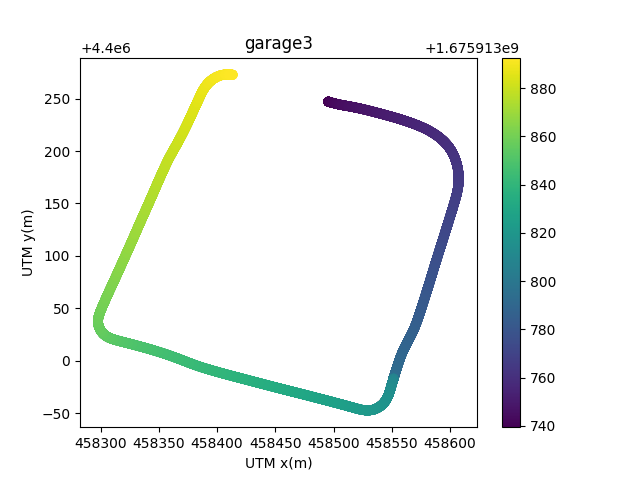

Source data for this figure (header and first rows):
x, y, z, speed, acceleration, curvature, curvature_change_rate, time, theta, gear, s, throttle, brake, steering
458495, 4400247, 18.83, 0.2083, 0.6072, 0.0, 0.0, 1675913739, -0.2986, 1, 0.002083, 36.91, 14.15, 1.277
458495, 4400247, 18.83, 0.2083, 0.5837, 0.0, 0.0, 1675913739, -0.2986, 1, 0.004167, 37.35, 14.13, 1.277
458495, 4400247, 18.83, 0.2444, 0.5794, 0.0, 0.0, 1675913739, -0.2986, 1, 0.006611, 37.92, 14.14, 1.34
458495, 4400247, 18.83, 0.2444, 0.5794, 0.0, 0.0, 1675913739, -0.2986, 1, 0.009056, 37.92, 14.14, 1.34
458495, 4400247, 18.83, 0.2444, 0.6941, 0.0, 0.0, 1675913739, -0.2986, 1, 0.0115, 37.92, 14.14, 1.34
458495, 4400247, 18.83, 0.2722, 0.6755, 0.0, 0.0, 1675913740, -0.2986, 1, 0.01422, 38.77, 14.11, 1.383
458495, 4400247, 18.83, 0.2722, 0.6351, 0.0, 0.0, 1675913740, -0.2985, 1, 0.01694, 38.77, 14.11, 1.383
458495, 4400247, 18.83, 0.2917, 0.6107, 0.0, 0.0, 1675913740, -0.2985, 1, 0.01986, 39.55, 14.08, 1.468
458495, 4400247, 18.83, 0.3083, 0.7877, 0.0, 0.0, 1675913740, -0.2985, 1, 0.02294, 39.55, 14.08, 1.532
458495, 4400247, 18.83, 0.3083, 0.8926, 0.0, 0.0, 1675913740, -0.2985, 1, 0.02603, 39.55, 14.08, 1.532
458495, 4400247, 18.83, 0.3083, 0.9886, 0.0, 0.0, 1675913740, -0.2985, 1, 0.02911, 39.98, 14.16, 1.532
458495, 4400247, 18.83, 0.3306, 0.9886, 0.0, 0.0, 1675913740, -0.2985, 1, 0.03242, 40.33, 14.15, 1.596
458495, 4400247, 18.83, 0.3306, 0.6916, 0.0, 0.0, 1675913740, -0.2985, 1, 0.03572, 40.33, 14.15, 1.596
458495, 4400247, 18.83, 0.3472, 0.4981, 0.0, 0.0, 1675913740, -0.2985, 1, 0.03919, 40.33, 14.15, 1.638
458495, 4400247, 18.83, 0.3472, 0.4981, 0.0, 0.0, 1675913740, -0.2985, 1, 0.04267, 40.42, 14.13, 1.638
458495, 4400247, 18.83, 0.3639, 0.5032, 0.0, 0.0, 1675913740, -0.2985, 1, 0.04631, 40.42, 14.13, 1.681
458495, 4400247, 18.83, 0.3639, 0.9277, 0.0, 0.0, 1675913740, -0.2984, 1, 0.04994, 40.51, 14.11, 1.681
458495, 4400247, 18.83, 0.3806, 1.025, 0.0, 0.0, 1675913740, -0.2984, 1, 0.05375, 40.51, 14.11, 1.723
458495, 4400247, 18.83, 0.3806, 0.9468, 0.0, 0.0, 1675913740, -0.2984, 1, 0.05756, 40.61, 14.1, 1.723
458495, 4400247, 18.83, 0.3917, 0.7568, 0.0, 0.0, 1675913740, -0.2984, 1, 0.06147, 40.61, 14.1, 1.766
458495, 4400247, 18.83, 0.3917, 0.5331, 0.0, 0.0, 1675913740, -0.2984, 1, 0.06539, 40.78, 14.13, 1.766
458495, 4400247, 18.83, 0.4194, 0.7191, 0.0, 0.0, 1675913740, -0.2984, 1, 0.06958, 40.78, 14.13, 1.809
458495, 4400247, 18.83, 0.4194, 0.9272, 0.0, 0.0, 1675913740, -0.2983, 1, 0.07378, 40.84, 14.18, 1.809
458495, 4400247, 18.83, 0.4194, 0.9272, 0.0, 0.0, 1675913740, -0.2983, 1, 0.07797, 40.84, 14.18, 1.809
458495, 4400247, 18.83, 0.4361, 0.7649, 0.0, 0.0, 1675913740, -0.2983, 1, 0.08233, 40.81, 14.18, 1.872
458495, 4400247, 18.83, 0.4361, 0.7798, 0.0, 0.0, 1675913740, -0.2983, 1, 0.08669, 40.81, 14.18, 1.872
458495, 4400247, 18.83, 0.45, 0.8956, 0.0, 0.0, 1675913740, -0.2983, 1, 0.09119, 40.9, 14.1, 1.957
458495, 4400247, 18.83, 0.4667, 0.962, 0.0, 0.0, 1675913740, -0.2983, 1, 0.09586, 40.9, 14.1, 2.021
458495, 4400247, 18.83, 0.4667, 0.962, 0.0, 0.0, 1675913740, -0.2983, 1, 0.1005, 40.9, 14.1, 2.021
458496, 4400247, 18.83, 0.4667, 0.9119, 0.0, 0.0, 1675913740, -0.2983, 1, 0.1052, 40.84, 14.18, 2.021
458496, 4400247, 18.83, 0.4861, 0.9628, 0.0, 0.0, 1675913740, -0.2983, 1, 0.1101, 40.84, 14.18, 2.128
458496, 4400247, 18.83, 0.4861, 0.9628, 0.0, 0.0, 1675913740, -0.2983, 1, 0.1149, 40.73, 14.09, 2.128
458496, 4400247, 18.83, 0.5056, 0.9628, 0.0, 0.0, 1675913740, -0.2983, 1, 0.12, 40.72, 14.06, 2.191
458496, 4400247, 18.83, 0.5056, 0.7968, 0.0, 0.0, 1675913740, -0.2982, 1, 0.125, 40.72, 14.06, 2.191
458496, 4400247, 18.83, 0.5222, 0.7393, 0.0, 0.0, 1675913740, -0.2982, 1, 0.1303, 40.72, 14.06, 2.234
458496, 4400247, 18.83, 0.5222, 0.7893, 0.0, 0.0, 1675913740, -0.2982, 1, 0.1355, 40.79, 14.18, 2.234
458496, 4400247, 18.83, 0.5444, 0.99, 0.0, 0.0, 1675913740, -0.2982, 1, 0.1409, 40.79, 14.18, 2.298
458496, 4400247, 18.83, 0.5444, 1.003, 0.0, 0.0, 1675913740, -0.2981, 1, 0.1464, 40.82, 14.09, 2.298
458496, 4400247, 18.83, 0.5611, 0.9567, 0.0, 0.0, 1675913740, -0.2981, 1, 0.152, 40.82, 14.09, 2.34
458496, 4400247, 18.83, 0.5611, 0.8707, 0.0, 0.0, 1675913740, -0.2981, 1, 0.1576, 40.79, 14.18, 2.34
458496, 4400247, 18.83, 0.5861, 0.9173, 0.0, 0.0, 1675913740, -0.298, 1, 0.1634, 40.79, 14.18, 2.383
458496, 4400247, 18.83, 0.5861, 0.9376, 0.0, 0.0, 1675913740, -0.298, 1, 0.1693, 40.61, 14.08, 2.383
458496, 4400247, 18.83, 0.5861, 0.9376, 0.0, 0.0, 1675913740, -0.298, 1, 0.1752, 40.61, 14.08, 2.383
458496, 4400247, 18.83, 0.6056, 0.8695, 0.0, 0.0, 1675913740, -0.298, 1, 0.1812, 40.45, 14.11, 2.383
458496, 4400247, 18.83, 0.6222, 0.8695, 0.0, 0.0, 1675913740, -0.298, 1, 0.1874, 40.45, 14.11, 2.383
458496, 4400247, 18.83, 0.6222, 0.9609, 0.0, 0.0, 1675913740, -0.2978, 1, 0.1937, 40.07, 14.14, 2.383
458496, 4400247, 18.83, 0.6222, 1.051, 0.0, 0.0, 1675913740, -0.2978, 1, 0.1999, 40.07, 14.14, 2.383
458496, 4400247, 18.83, 0.6389, 1.085, 0.0, 0.0, 1675913740, -0.2978, 1, 0.2063, 40.07, 14.14, 2.383
458496, 4400247, 18.83, 0.6389, 0.9528, 0.0, 0.0, 1675913740, -0.2977, 1, 0.2127, 39.75, 14.05, 2.383
458496, 4400247, 18.83, 0.6611, 0.9307, 0.0, 0.0, 1675913740, -0.2977, 1, 0.2193, 39.34, 14.18, 2.383
458496, 4400247, 18.83, 0.6611, 0.9268, 0.0, 0.0, 1675913740, -0.2977, 1, 0.2259, 39.34, 14.18, 2.383
458496, 4400247, 18.83, 0.6806, 0.9419, 0.0, 0.0, 1675913740, -0.2976, 1, 0.2327, 39.34, 14.18, 2.383
458496, 4400247, 18.83, 0.6806, 0.9419, 0.0, 0.0, 1675913740, -0.2976, 1, 0.2395, 38.9, 14.11, 2.383
458496, 4400247, 18.83, 0.7, 0.9187, 0.0, 0.0, 1675913740, -0.2975, 1, 0.2465, 38.9, 14.11, 2.383
458496, 4400247, 18.83, 0.7, 0.9794, 0.0, 0.0, 1675913740, -0.2975, 1, 0.2535, 38.45, 14.14, 2.383
458496, 4400247, 18.83, 0.7194, 1.02, 0.0, 0.0, 1675913740, -0.2975, 1, 0.2607, 38.45, 14.14, 2.383
458496, 4400247, 18.83, 0.7194, 1.033, 0.0, 0.0, 1675913740, -0.2975, 1, 0.2679, 38.3, 14.08, 2.383
458496, 4400247, 18.83, 0.7417, 1.03, 0.0, 0.0, 1675913740, -0.2974, 1, 0.2753, 38.3, 14.08, 2.383
458496, 4400247, 18.83, 0.7417, 0.8897, 0.0, 0.0, 1675913740, -0.2974, 1, 0.2827, 38.22, 14.14, 2.383
458496, 4400247, 18.83, 0.7556, 0.8802, 0.0, 0.0, 1675913740, -0.2965, 1, 0.2903, 38.22, 14.14, 2.383
... 15,297 more rows
